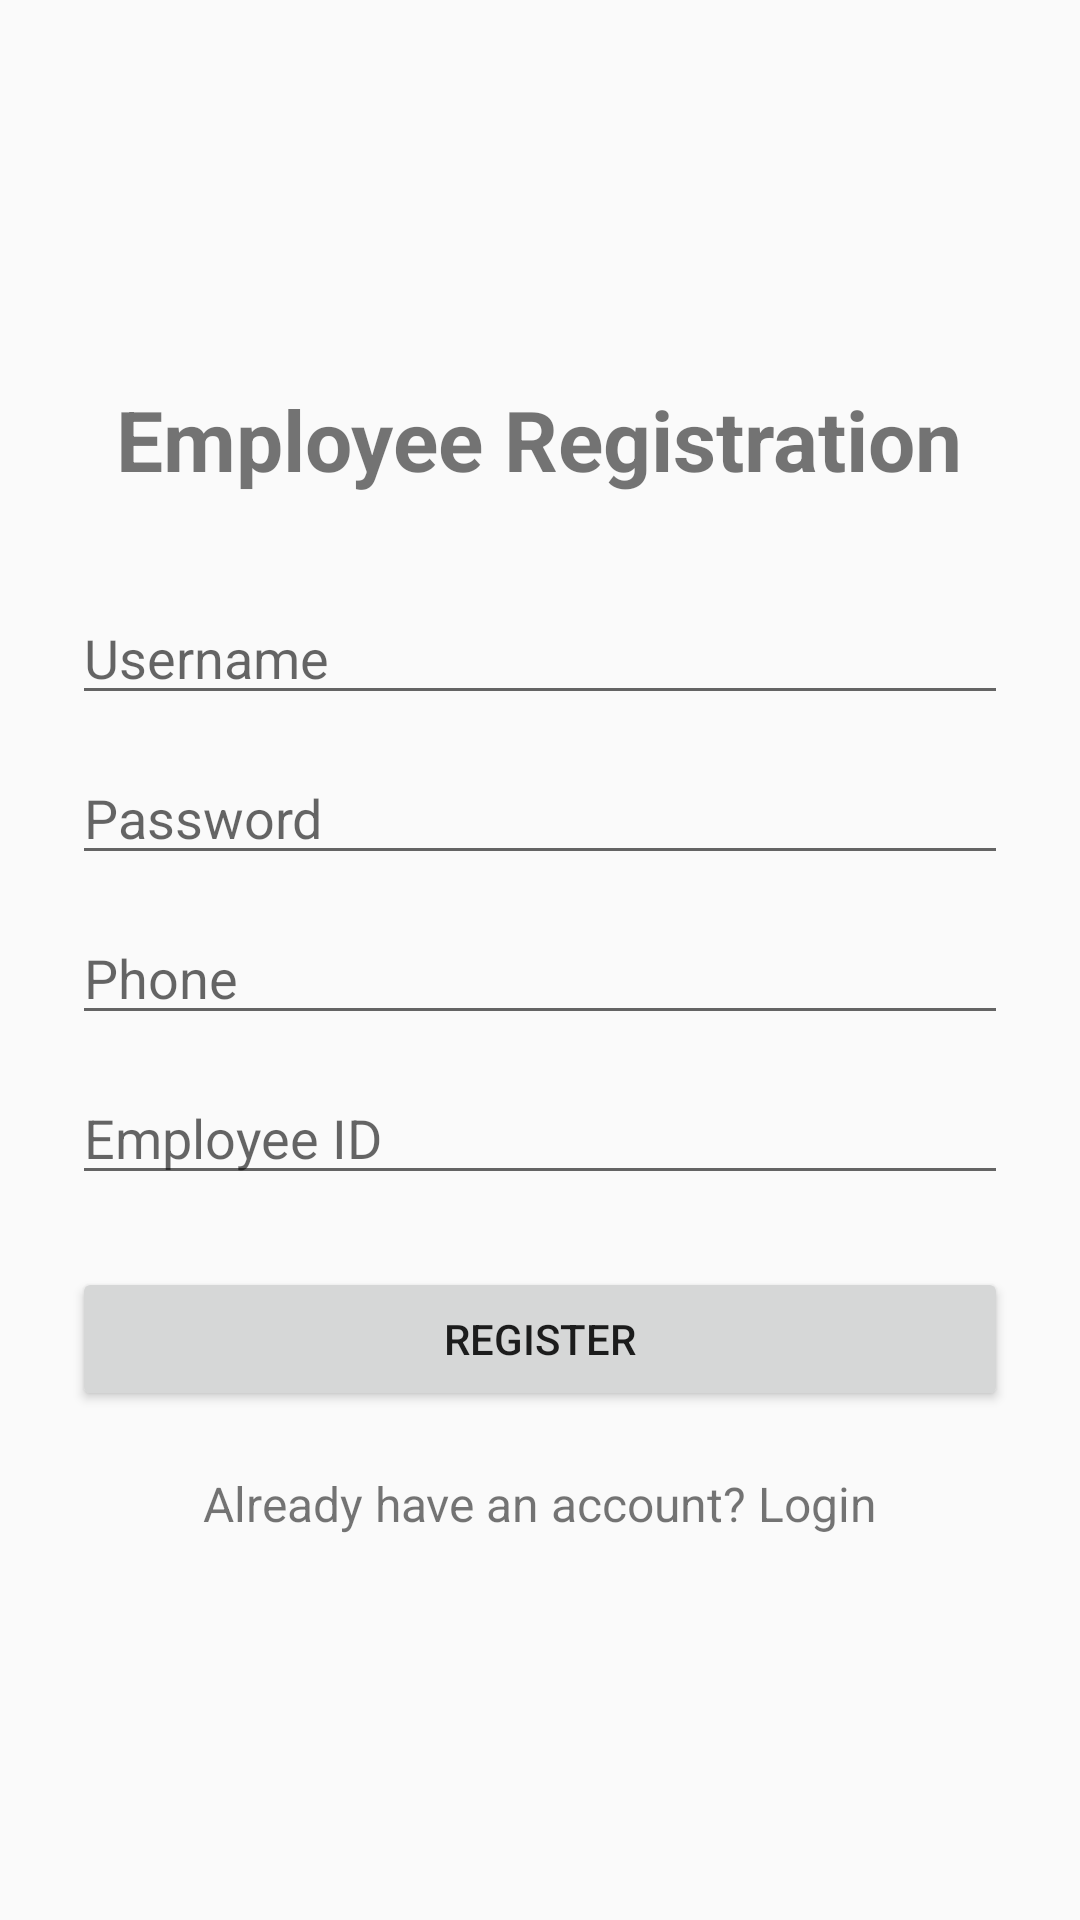

Produce the Android XML layout that renders to this screen, including the resource entries it uses.
<!-- AndroidManifest.xml: application theme Theme.Employee_Geofencing -->
<!-- res/layout/activity_register1.xml -->
<?xml version="1.0" encoding="utf-8"?>
<LinearLayout xmlns:android="http://schemas.android.com/apk/res/android"
    android:layout_width="match_parent"
    android:layout_height="match_parent"
    android:orientation="vertical"
    android:padding="24dp"
    android:gravity="center">

    <TextView
        android:layout_width="wrap_content"
        android:layout_height="wrap_content"
        android:text="Employee Registration"
        android:textSize="28sp"
        android:textStyle="bold"
        android:layout_marginBottom="32dp" />

    <EditText
        android:id="@+id/usernameEditText"
        android:layout_width="match_parent"
        android:layout_height="wrap_content"
        android:hint="Username"
        android:inputType="text"
        android:layout_marginBottom="12dp" />

    <EditText
        android:id="@+id/passwordEditText"
        android:layout_width="match_parent"
        android:layout_height="wrap_content"
        android:hint="Password"
        android:inputType="textPassword"
        android:layout_marginBottom="12dp" />

    <EditText
        android:id="@+id/phoneEditText"
        android:layout_width="match_parent"
        android:layout_height="wrap_content"
        android:hint="Phone"
        android:inputType="phone"
        android:layout_marginBottom="12dp" />

    <EditText
        android:id="@+id/employeeIdEditText"
        android:layout_width="match_parent"
        android:layout_height="wrap_content"
        android:hint="Employee ID"
        android:inputType="text"
        android:layout_marginBottom="24dp" />

    <Button
        android:id="@+id/registerButton"
        android:layout_width="match_parent"
        android:layout_height="wrap_content"
        android:text="Register" />

    <TextView
        android:id="@+id/loginTextView"
        android:layout_width="wrap_content"
        android:layout_height="wrap_content"
        android:text="Already have an account? Login"
        android:textSize="16sp"
        android:layout_marginTop="20dp" />

</LinearLayout>
<!-- resources referenced by this layout -->
<resources>
  <style name="Theme.Employee_Geofencing" parent="Theme.AppCompat.Light.NoActionBar" />
</resources>
